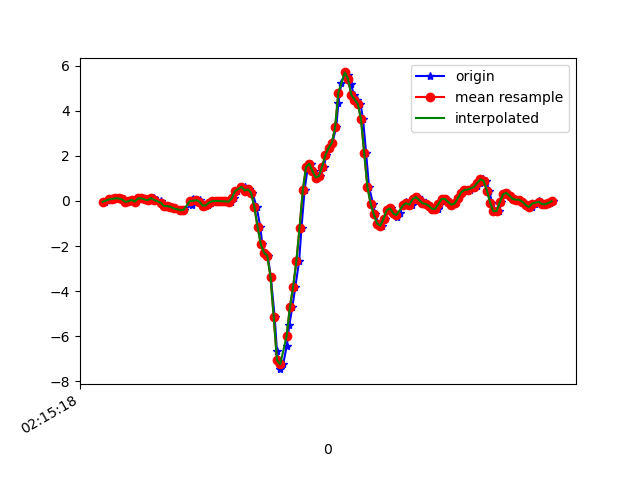

Source data for this figure (header and first rows):
1617848118254, 543761874667136, -0.038403742, -0.01275038, -0.01334203
1617848118280, 543761893693728, 0.0459, 0.1644, -0.006012
1617848118297, 543761912745120, 0.08499, -0.3695, -0.01334
1617848118312, 543761931771728, 0.08866, 0.1668, -0.07443
1617848118331, 543761950798336, 0.1155, 0.02024, -0.001125
1617848118350, 543761969821904, 0.1106, -0.1276, -0.03778
1617848118375, 543761988873008, 0.06544, 0.1265, -0.007233
1617848118388, 543762007899296, -0.0384, -0.2864, 0.0172
1617848118407, 543762027053188, -0.01641, 0.2011, -0.03533
1617848118426, 543762046079492, 0.04834, 0.07644, 0.007427
1617848118445, 543762065130596, -0.02985, -0.1386, -0.02678
1617848118464, 543762084130884, 0.1119, 0.05689, -0.1147
1617848118483, 543762103155460, 0.1143, -0.1288, -0.1404
1617848118502, 543762122180100, 0.06422, -0.2889, -0.1709
1617848118521, 543762141229508, 0.03368, -0.02863, -0.2504
1617848118540, 543762160254116, 0.1387, 0.1424, -0.1856
1617848118559, 543762179264164, 0.1131, -0.3548, -0.1209
1617848118578, 543762198288036, 0.04712, -0.3145, -0.1025
1617848118600, 543762217336676, -0.005417, -0.1093, -0.06465
1617848118616, 543762236360548, -0.1508, -0.108, -0.05366
1617848118635, 543762255384388, -0.2266, -0.1178, -0.02312
1617848118654, 543762274424452, -0.2327, -0.07017, 0.05874
1617848118673, 543762293447940, -0.2559, -0.01153, 0.1101
1617848118696, 543762312471364, -0.3304, 0.04345, 0.08928
1617848118730, 543762331494852, -0.4049, 0.118, 0.05263
1617848118744, 543762350543108, -0.4074, 0.2365, -0.05244
1617848118792, 543762369566596, -0.1752, 0.3293, -0.1587
1617848118794, 543762388569348, 0.0459, 0.3745, -0.1954
1617848118797, 543762407592068, 0.08133, 0.3574, -0.2003
1617848118822, 543762426614788, 0.03246, 0.3489, -0.1807
1617848118842, 543762445662276, 0.02024, 0.3819, -0.1563
1617848118846, 543762464684996, -0.08239, 0.3965, -0.149
1617848118870, 543762483707780, -0.2107, 0.3819, -0.1465
1617848118896, 543762502755332, -0.1948, 0.3721, -0.149
1617848118910, 543762521777988, -0.07017, 0.3782, -0.1477
1617848118932, 543762540800772, -0.009082, 0.3611, -0.1636
1617848118940, 543762559823428, 0.005579, 0.3159, -0.188
1617848118959, 543762578847428, 6.916197E-4, 0.2573, -0.2137
1617848118977, 543762597894980, -0.005417, 0.2047, -0.232
1617848118998, 543762616917764, -0.01275, 0.1668, -0.2442
1617848119016, 543762635940484, -0.02374, 0.1473, -0.2442
1617848119035, 543762654963204, -0.02985, 0.09843, -0.2516
1617848119054, 543762674010756, 0.1143, 0.06911, -0.2711
1617848119073, 543762693028548, 0.4356, 0.1436, -0.3017
1617848119119, 543762712051140, 0.6262, 0.2182, -0.3432
1617848119121, 543762731098564, 0.5065, 0.1876, -0.3591
1617848119133, 543762750121156, 0.4173, 0.09843, -0.3774
1617848119149, 543762769143812, 0.5138, 0.1815, -0.4813
1617848119168, 543762788174020, 0.3635, 0.2902, -0.5753
1617848119194, 543762807221700, -0.2705, 0.2218, -0.4666
1617848119217, 543762826244420, -1.155, 0.01535, -0.2284
1617848119229, 543762845267268, -1.931, -0.2217, 0.1394
1617848119244, 543762864290116, -2.297, -0.7727, 0.633
1617848119263, 543762883339716, -2.426, -1.469, 1.328
1617848119282, 543762902362436, -3.374, -2.528, 2.099
1617848119306, 543762921385412, -5.168, -4.323, 2.123
1617848119320, 543762940432964, -6.671, -6.12, 1.863
1617848119339, 543762959455940, -7.46, -7.328, 1.425
1617848119358, 543762978478660, -7.247, -8.064, 0.5792
1617848119380, 543762997493060, -6.45, -8.207, -0.3835
1617848119396, 543763016540612, -5.52, -8.013, -1.084
... 86 more rows
